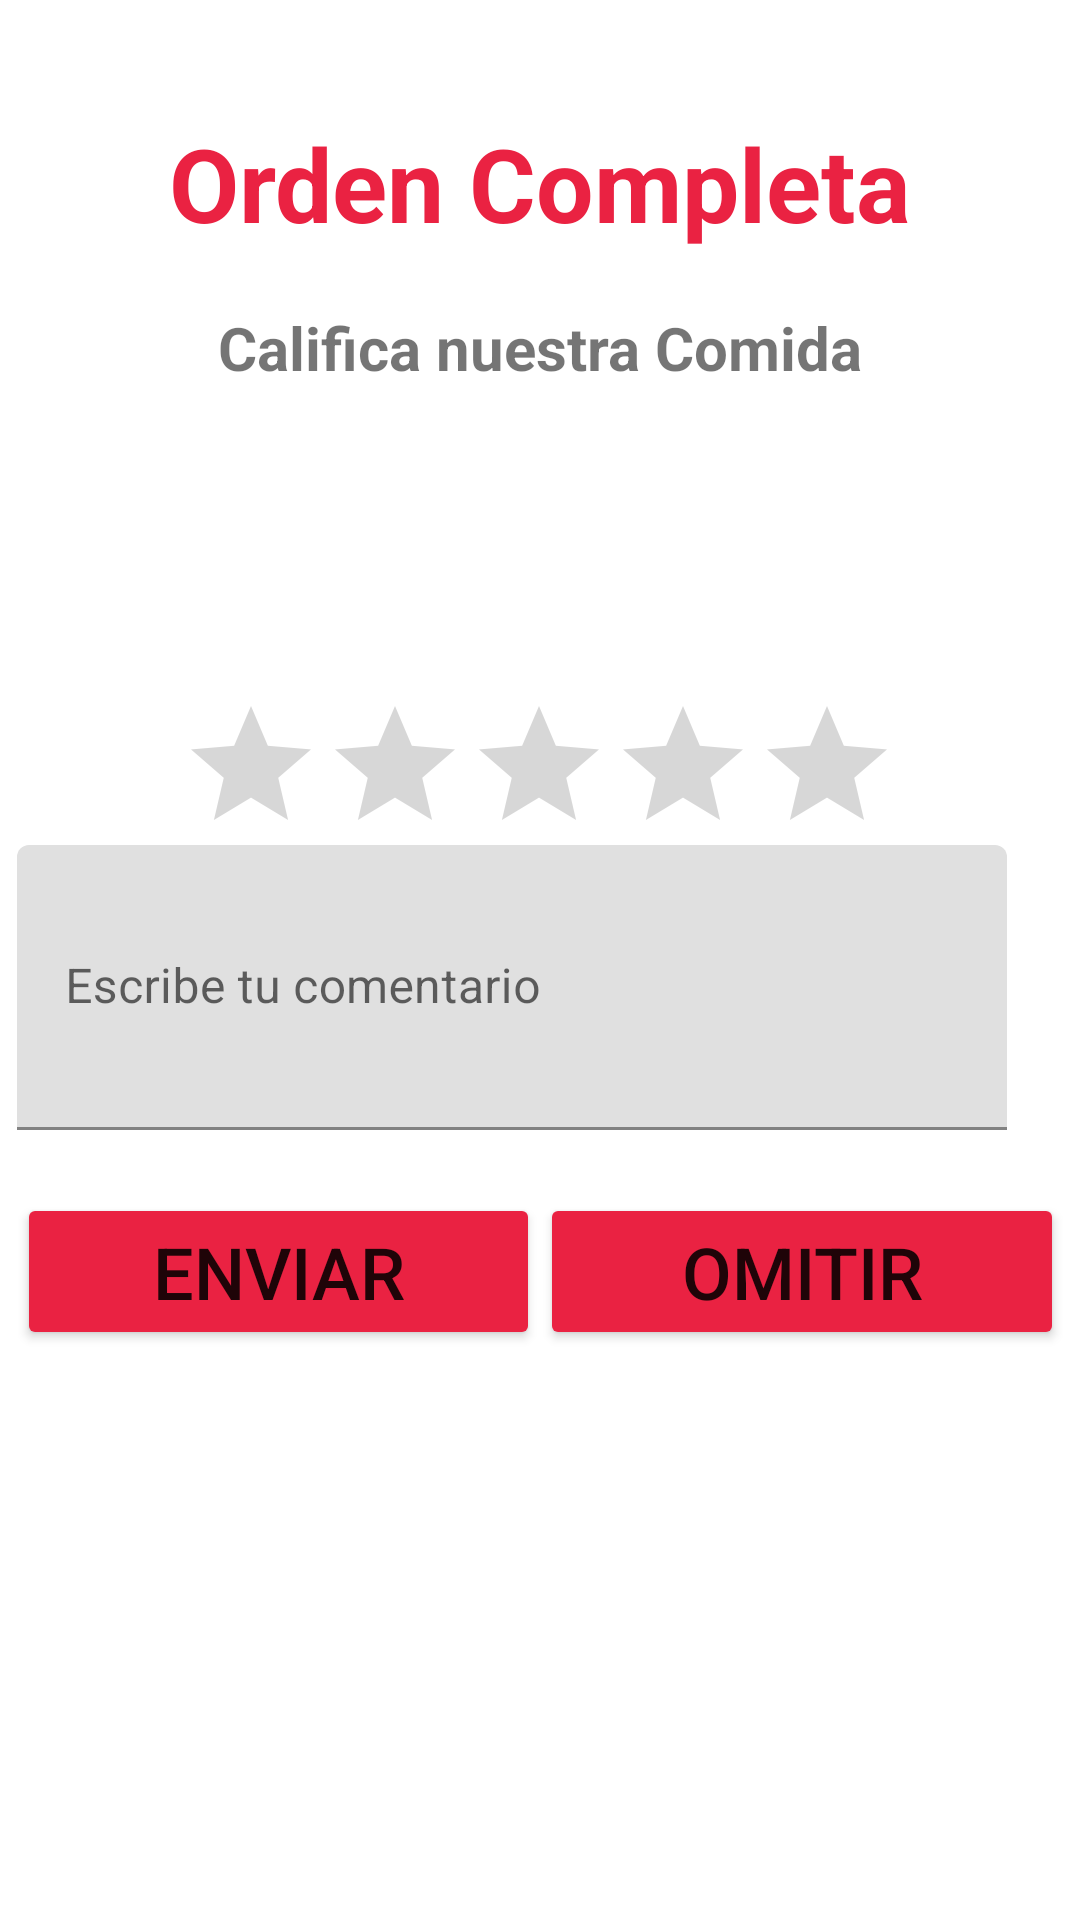

This screen was rendered from an Android layout file. Write that file and the resources it references.
<!-- AndroidManifest.xml: application theme Theme.ChaskiProyectoFinal -->
<!-- res/layout/dialog_comida.xml -->
<?xml version="1.0" encoding="utf-8"?>
<androidx.constraintlayout.widget.ConstraintLayout xmlns:android="http://schemas.android.com/apk/res/android"
    xmlns:app="http://schemas.android.com/apk/res-auto"
    xmlns:tools="http://schemas.android.com/tools"
    android:layout_width="match_parent"
    android:layout_height="match_parent">

    <TextView
        android:id="@+id/textView"
        android:layout_width="wrap_content"
        android:layout_height="wrap_content"
        android:text="Orden Completa"
        android:textColor="#EA2242"
        android:textSize="34sp"
        android:textStyle="bold"
        app:layout_constraintBottom_toBottomOf="@+id/imageView"
        app:layout_constraintEnd_toEndOf="parent"
        app:layout_constraintStart_toStartOf="parent"
        app:layout_constraintTop_toTopOf="parent"
        app:layout_constraintVertical_bias="0.183" />

    <TextView
        android:id="@+id/txtCalifica"
        android:layout_width="wrap_content"
        android:layout_height="wrap_content"
        android:text="Califica nuestra Comida"
        android:textSize="20sp"
        android:textStyle="bold"
        app:layout_constraintBottom_toTopOf="@+id/imageView"
        app:layout_constraintEnd_toEndOf="parent"
        app:layout_constraintStart_toStartOf="parent"
        app:layout_constraintTop_toBottomOf="@+id/textView" />

    <RatingBar
        android:id="@+id/ratingBar"
        android:layout_width="wrap_content"
        android:layout_height="wrap_content"
        android:numStars="5"
        android:rating="0"
        android:stepSize="1"
        app:layout_constraintBottom_toTopOf="@+id/linearLayout"
        app:layout_constraintEnd_toEndOf="parent"
        app:layout_constraintHorizontal_bias="0.497"
        app:layout_constraintStart_toStartOf="parent"
        app:layout_constraintTop_toBottomOf="@+id/imageView"
        app:layout_constraintVertical_bias="0.788" />

    <LinearLayout
        android:id="@+id/linearLayout"
        android:layout_width="349dp"
        android:layout_height="213dp"
        android:orientation="vertical"
        app:layout_constraintBottom_toBottomOf="parent"
        app:layout_constraintEnd_toEndOf="parent"
        app:layout_constraintStart_toStartOf="parent"
        app:layout_constraintTop_toTopOf="parent"
        app:layout_constraintVertical_bias="0.66">


        <com.google.android.material.textfield.TextInputLayout
            android:id="@+id/textInputLayout3"
            android:layout_width="360dp"
            android:layout_height="100dp"
            app:layout_constraintBottom_toTopOf="@+id/textInputLayout4"
            app:layout_constraintEnd_toEndOf="parent"
            app:layout_constraintStart_toStartOf="parent"
            app:layout_constraintTop_toBottomOf="@+id/textInputLayout2">

            <com.google.android.material.textfield.TextInputEditText
                android:id="@+id/etComentario"
                android:layout_width="330dp"
                android:layout_height="95dp"
                android:hint="Escribe tu comentario" />
        </com.google.android.material.textfield.TextInputLayout>

        
        <LinearLayout
            android:layout_width="match_parent"
            android:layout_height="wrap_content"
            android:orientation="horizontal">

            <Button
                android:id="@+id/enviarButton"
                android:layout_width="0dp"
                android:layout_height="wrap_content"
                android:layout_weight="1"
                android:layout_marginTop="16dp"
                android:backgroundTint="#EA2242"
                android:textSize="24sp"
                android:text="Enviar" />

            <Button
                android:id="@+id/omitirButton"
                android:layout_width="0dp"
                android:layout_height="wrap_content"
                android:layout_weight="1"
                android:textSize="24sp"
                android:layout_marginTop="16dp"
                android:backgroundTint="#EA2242"
                android:text="Omitir" />
        </LinearLayout>

    </LinearLayout>

    <ImageView
        android:id="@+id/imageView"
        android:layout_width="215dp"
        android:layout_height="107dp"
        android:layout_marginTop="148dp"
        android:src="@drawable/food_two"
        app:layout_constraintEnd_toEndOf="parent"
        app:layout_constraintStart_toStartOf="parent"
        app:layout_constraintTop_toTopOf="parent" />


</androidx.constraintlayout.widget.ConstraintLayout>
<!-- resources referenced by this layout -->
<resources>
  <style name="Theme.ChaskiProyectoFinal" parent="Base.Theme.ChaskiProyectoFinal" />
  <style name="Base.Theme.ChaskiProyectoFinal" parent="Theme.MaterialComponents.Light.DarkActionBar">
  
      </style>
</resources>
